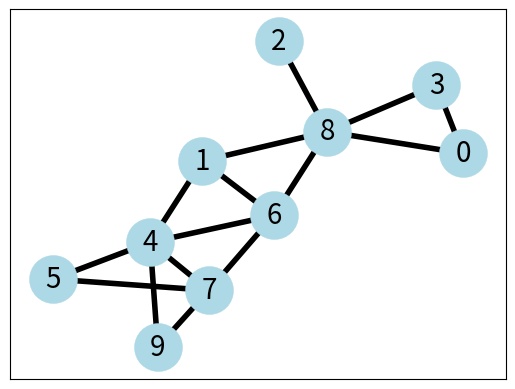

The script that saved this image:
import numpy as np
import matplotlib.pyplot as plt
from matplotlib.animation import FuncAnimation


### Tutorial Block
import networkx as nx
from networkx.drawing.nx_agraph import write_dot
from networkx.drawing.nx_pydot import write_dot
seed=1000           # seed the graph for reproducibility, you should be doing this
numberOfNodes = 10
G= nx.gnp_random_graph (numberOfNodes, .3, seed=seed )       # here we create a random binomial graph with 10 nodes and an average (expected) connectivity of 10*.3= 3.
print ( G.nodes() )

print(nx.is_connected(G))

print(G.edges())



# some properties
print("node degree and node clustering")
for v in nx.nodes(G):
    print(f"{v} {nx.degree(G, v)} {nx.clustering(G, v)}")

print()
print("the adjacency list")
for line in nx.generate_adjlist(G):
    print(line)

links = [(u, v) for (u, v, d) in G.edges(data=True)]
pos = nx.kamada_kawai_layout(G, dim= 2)
nx.drawing.draw_networkx_nodes(G, pos, node_size=1200, node_color='lightblue', linewidths=0.25) # draw nodes
nx.drawing.draw_networkx_edges(G, pos, edgelist=links, width=4)                                 # draw edges

# node labels
nx.draw_networkx_labels(G, pos, font_size=20, font_family="sans-serif")
# edge weight labels

edge_labels = nx.get_edge_attributes(G, "weight")
print(edge_labels)
nx.draw_networkx_edge_labels(G, pos, edge_labels)
### End Tutorial Block

### Start Algorithms
import random

### Class Declarations
class Van:
    def __init__(self, startPos):
        self.currentNode = startPos
        self.Hist = [startPos]

    nextNode = 0
    xyData = []
    R = []
    S = []
class Person:
    def __init__(self, pickUp, dropOff):
        pLocation = pickUp
        dLocation = dropOff
    inVan = "false"


# interpolate coordinates between two point with time as percentage
# ex. time = .5 = halfway between
def anim_lerp(a, b, time, pos):
    a = (pos[a][0],pos[a][1])
    b = (pos[b][0],pos[b][1])
    newab = tuple(np.subtract(b,a))
    newab = tuple(i * time for i in newab)
    newab = tuple(np.add(a, newab))
    return newab

#initialize vans here
numberOfVans = 1 # set to 30 later
van = []
for i in range(numberOfVans):
    van.append(Van(random.randrange(numberOfNodes)))

# van[0].Hist.pop()
# van[0].Hist.append(2)
# van[0].Hist.append(8)
# van[0].Hist.append(1)
# van[0].Hist.append(4)
# van[0].Hist.append(9)

runTime = 100 #number of ticks
#ticks script here - ticks * 4 to accomodate for animation
for tick in range(runTime * 4):
    if(tick % 4 == 0): # every 4 "ticks" = 1 clock tick
        #insert scripts for every tick here
        print("Tick: " + str(tick / 4))
    if(tick % 16 == 0):
        #insert scripts for every 4 clock ticks here
        print("4thTick: " + str(tick / 16))
    #animation scripts here
    # records each location of van for each tick
    for i in range(numberOfVans):
        van[i].xyData.append(anim_lerp(van[i].currentNode, van[i].nextNode, ((tick % 8)/4), pos))


### ANIMATION
fig = plt.gcf()
ax = fig.gca()

# vanXY = np.zeros((runTime * 4, numberOfVans))
graphVans = {}
for n in range(numberOfVans):
    graphVans[n] = plt.Circle((van[n].xyData[0]), .05)


def anim_init():
    for n in range(numberOfVans):
        graphVans[n].center = van[n].xyData[0]
        ax.add_patch(graphVans[n])
    return graphVans.values()


def anim_run(i):
    for n in range(numberOfVans):
        graphVans[n].center = van[n].xyData[i]
    return graphVans.values()


# circle = plt.Circle((anim_lerp(0, 3, .5, pos)), .05, zorder=10)
# circle.center = anim_lerp(0, 3, 1, pos)
# ax.add_patch(circle)

anim = FuncAnimation(fig, func=anim_run, init_func=anim_init, frames=runTime * 4, interval=10)

plt.show()
